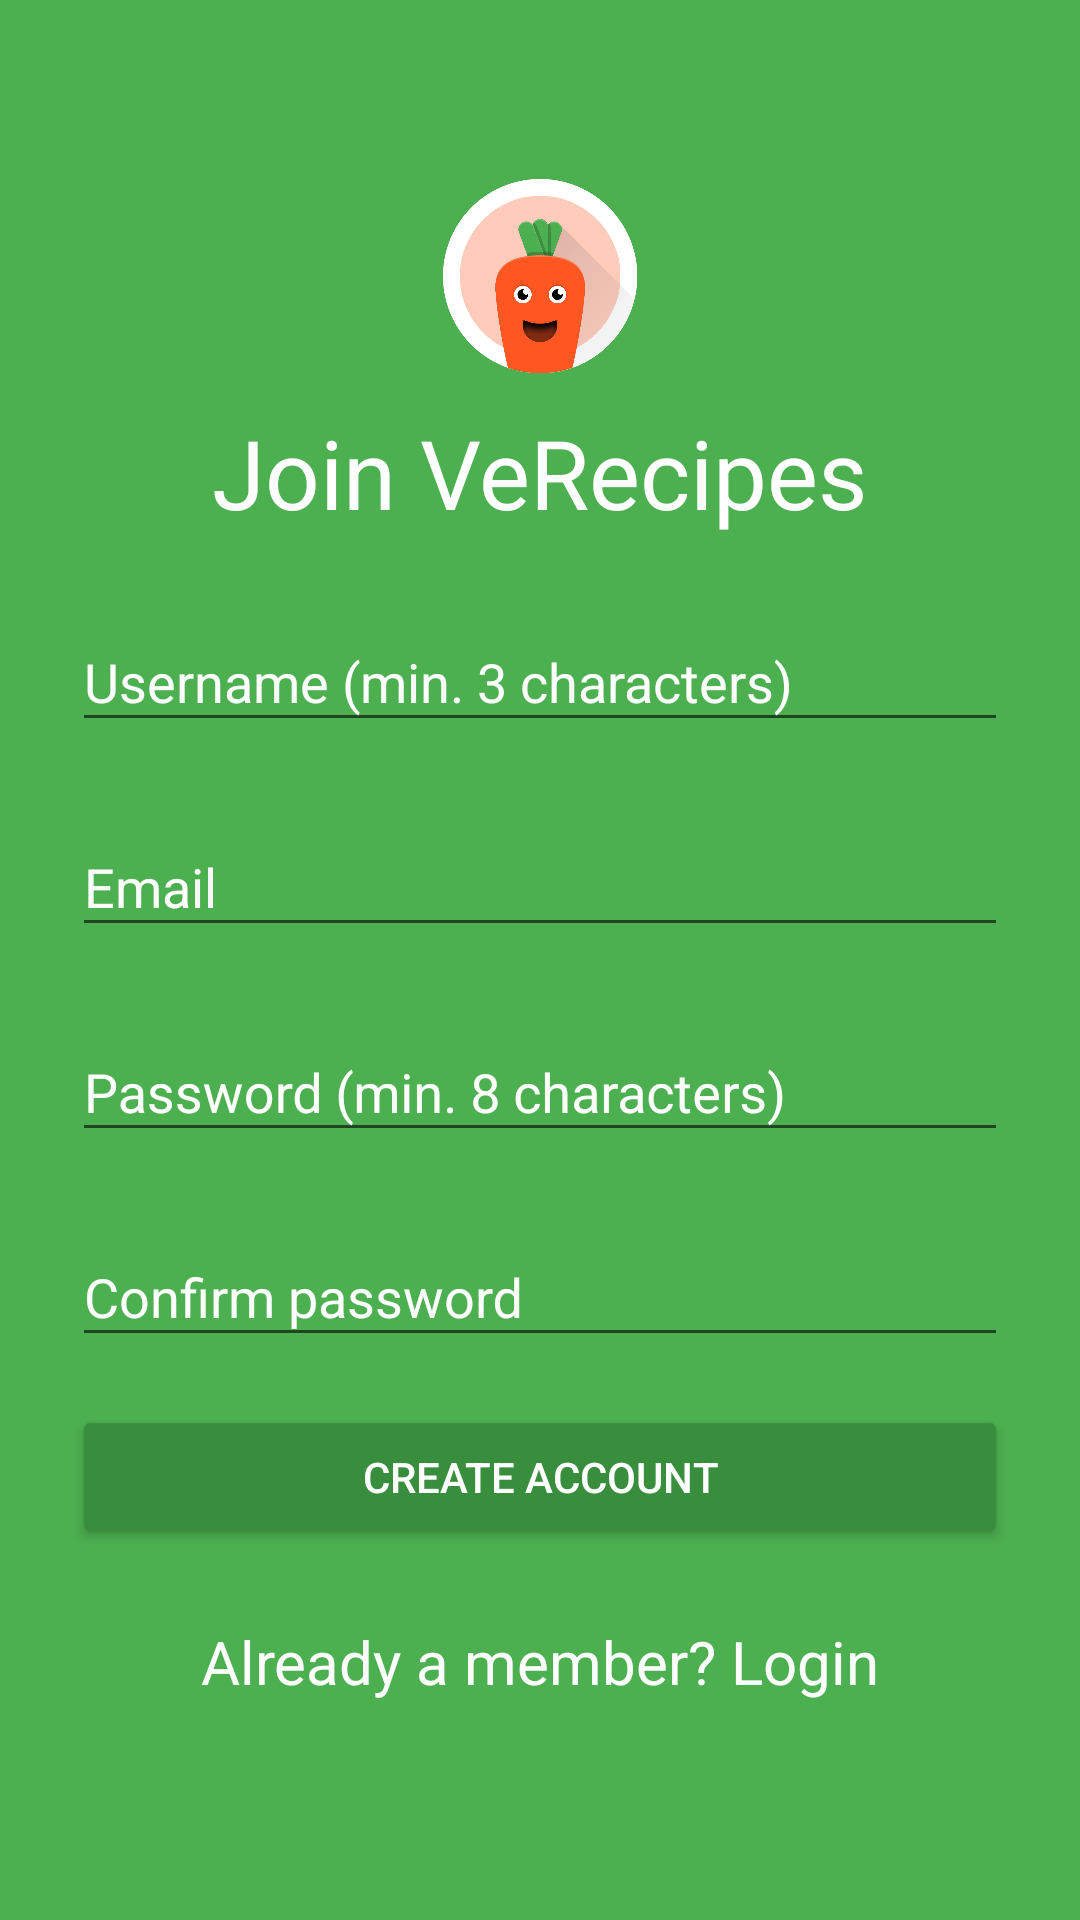

Write the Android layout XML for this screen, with the resource values it uses.
<!-- AndroidManifest.xml: activity theme AppTheme.NoActionBar -->
<!-- res/layout/activity_signup.xml -->
<?xml version="1.0" encoding="utf-8"?>
<ScrollView xmlns:android="http://schemas.android.com/apk/res/android"
    android:layout_width="fill_parent"
    android:layout_height="fill_parent"
    android:background="@color/colorPrimary"
    android:fitsSystemWindows="true">

    <LinearLayout
        android:layout_width="match_parent"
        android:layout_height="wrap_content"
        android:orientation="vertical"
        android:paddingLeft="24dp"
        android:paddingRight="24dp"
        android:paddingTop="56dp">

        <ImageView
            android:layout_width="wrap_content"
            android:layout_height="72dp"
            android:layout_gravity="center_horizontal"
            android:layout_marginBottom="8dp"
            android:src="@drawable/placeholder_happy_carrot" />

        <TextView
            android:layout_width="wrap_content"
            android:layout_height="wrap_content"
            android:layout_gravity="center_horizontal"
            android:layout_marginBottom="8dp"
            android:text="@string/signup_welcome_phrase"
            android:textColor="@color/white"
            android:textSize="32sp" />

        
        <android.support.design.widget.TextInputLayout
            android:layout_width="match_parent"
            android:layout_height="wrap_content"
            android:layout_marginBottom="8dp"
            android:layout_marginTop="8dp"
            android:textColorHint="@color/white">

            <EditText
                android:id="@+id/signup_username"
                android:layout_width="match_parent"
                android:layout_height="wrap_content"
                android:hint="@string/signup_hint_username"
                android:inputType="textCapWords"
                android:textColor="@color/white" />
        </android.support.design.widget.TextInputLayout>

        
        <android.support.design.widget.TextInputLayout
            android:layout_width="match_parent"
            android:layout_height="wrap_content"
            android:layout_marginBottom="8dp"
            android:layout_marginTop="8dp"
            android:textColorHint="@color/white">

            <EditText
                android:id="@+id/signup_email"
                android:layout_width="match_parent"
                android:layout_height="wrap_content"
                android:hint="@string/signup_hint_email"
                android:inputType="textEmailAddress"
                android:textColor="@color/white" />
        </android.support.design.widget.TextInputLayout>

        
        <android.support.design.widget.TextInputLayout
            android:layout_width="match_parent"
            android:layout_height="wrap_content"
            android:layout_marginBottom="8dp"
            android:layout_marginTop="8dp"
            android:textColorHint="@color/white">

            <EditText
                android:id="@+id/signup_password"
                android:layout_width="match_parent"
                android:layout_height="wrap_content"
                android:hint="@string/signup_hint_password"
                android:inputType="textPassword"
                android:textColor="@color/white" />
        </android.support.design.widget.TextInputLayout>

        
        <android.support.design.widget.TextInputLayout
            android:layout_width="match_parent"
            android:layout_height="wrap_content"
            android:layout_marginBottom="8dp"
            android:layout_marginTop="8dp"
            android:textColorHint="@color/white">

            <EditText
                android:id="@+id/signup_confirm_password"
                android:layout_width="match_parent"
                android:layout_height="wrap_content"
                android:hint="@string/signup_hint_confirm_password"
                android:inputType="textPassword"
                android:textColor="@color/white" />
        </android.support.design.widget.TextInputLayout>

        
        <android.support.v7.widget.AppCompatButton
            android:id="@+id/btn_signup"
            android:layout_width="fill_parent"
            android:layout_height="wrap_content"
            android:layout_marginBottom="24dp"
            android:layout_marginTop="8dp"
            android:backgroundTint="@color/colorPrimaryDark"
            android:padding="12dp"
            android:text="@string/signup_button_signup"
            android:textColor="@color/white" />

        <TextView
            android:id="@+id/link_login"
            android:layout_width="fill_parent"
            android:layout_height="wrap_content"
            android:layout_marginBottom="24dp"
            android:gravity="center"
            android:text="@string/signup_login_catchphrase"
            android:textColor="@color/white"
            android:textSize="20sp" />

    </LinearLayout>
</ScrollView>
<!-- resources referenced by this layout -->
<resources>
  <color name="colorPrimary">#4CAF50</color>
  <color name="colorPrimaryDark">#388E3C</color>
  <!-- drawable placeholder_happy_carrot: png bitmap (drawable-hdpi, 25341 bytes) -->
  <string name="signup_button_signup">Create account</string>
  <string name="signup_hint_confirm_password">Confirm password</string>
  <string name="signup_hint_email">Email</string>
  <string name="signup_hint_password">Password (min. 8 characters)</string>
  <string name="signup_hint_username">Username (min. 3 characters)</string>
  <string name="signup_login_catchphrase">Already a member? Login</string>
  <string name="signup_welcome_phrase">Join VeRecipes</string>
  <style name="AppTheme.NoActionBar">
          <item name="windowActionBar">false</item>
          <item name="windowNoTitle">true</item>
      </style>
  <!-- not gathered from this repository: default colours our renderer supplied (Android Studio template values) -->
  <color name="white">#FFFFFFFF</color>
</resources>
